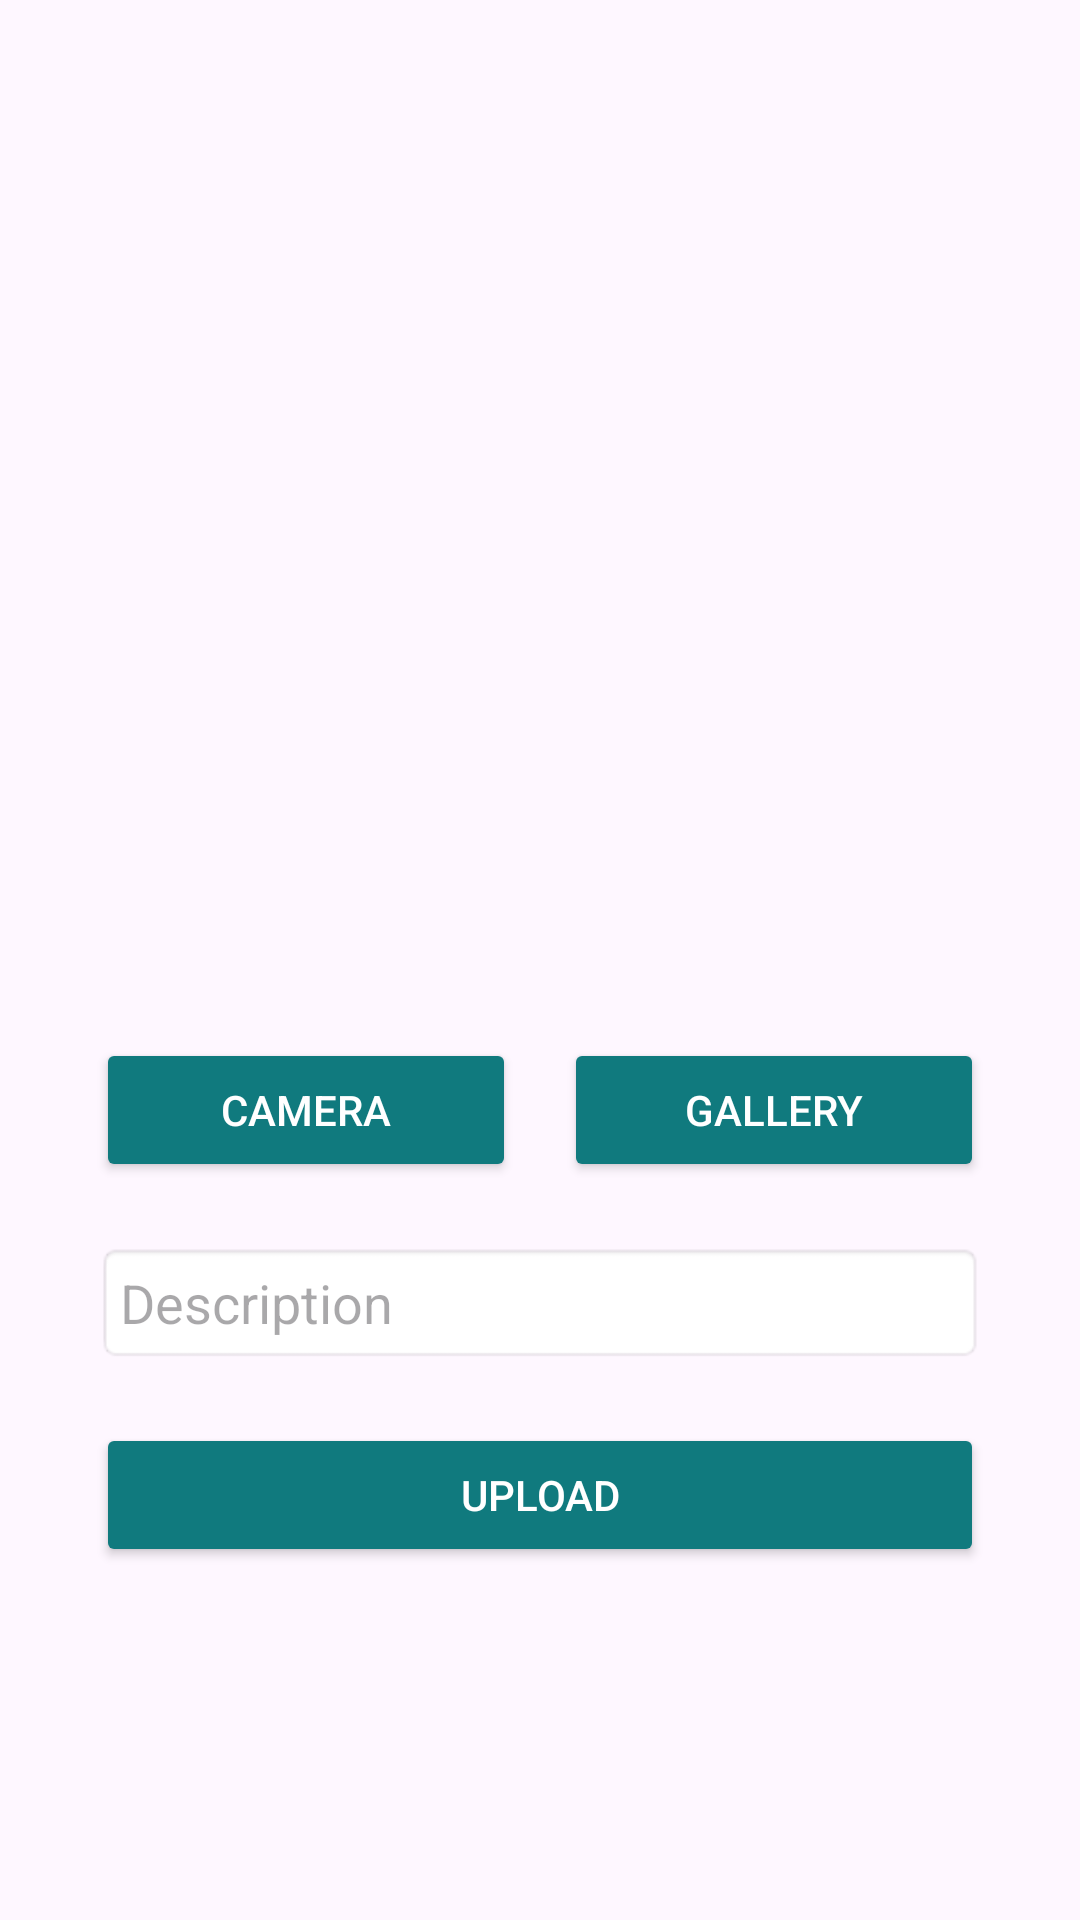

Layout XML and referenced resources for this Android screen:
<!-- AndroidManifest.xml: application theme AppTheme -->
<!-- res/layout/activity_upload.xml -->
<?xml version="1.0" encoding="utf-8"?>
<androidx.constraintlayout.widget.ConstraintLayout
    xmlns:android="http://schemas.android.com/apk/res/android"
    xmlns:app="http://schemas.android.com/apk/res-auto"
    xmlns:tools="http://schemas.android.com/tools"
    android:layout_width="match_parent"
    android:layout_height="match_parent"
    android:padding="16dp"
    tools:context=".view.upload.UploadActivity">

    <androidx.core.widget.NestedScrollView
        android:layout_width="match_parent"
        android:layout_height="match_parent"
        android:fillViewport="true">

        <LinearLayout
            android:layout_width="match_parent"
            android:layout_height="wrap_content"
            android:orientation="vertical"
            android:padding="16dp">

            <ImageView
                android:id="@+id/imgPlaceholder"
                android:layout_width="match_parent"
                android:layout_height="290dp"
                android:layout_marginTop="8dp"
                android:background="@drawable/image_upload"
                android:contentDescription="@string/image_story" />

            <LinearLayout
                android:layout_width="match_parent"
                android:layout_height="wrap_content"
                android:orientation="horizontal"
                android:layout_marginTop="16dp">

                <Button
                    android:id="@+id/btnCamera"
                    android:layout_width="0dp"
                    android:layout_height="wrap_content"
                    android:layout_weight="1"
                    android:text="@string/camera"
                    android:textColor="@android:color/white"
                    android:backgroundTint="@color/green"
                    android:layout_marginEnd="8dp" />

                <Button
                    android:id="@+id/btnGallery"
                    android:layout_width="0dp"
                    android:layout_height="wrap_content"
                    android:layout_weight="1"
                    android:text="@string/gallery"
                    android:textColor="@android:color/white"
                    android:backgroundTint="@color/green"
                    android:layout_marginStart="8dp" />
            </LinearLayout>

            <EditText
                android:id="@+id/edAddDescription"
                android:layout_width="match_parent"
                android:layout_height="wrap_content"
                android:layout_marginTop="20dp"
                android:background="@android:drawable/editbox_background"
                android:gravity="top"
                android:hint="@string/description"
                android:inputType="textCapSentences|textMultiLine"
                android:padding="8dp" />

            <Button
                android:id="@+id/button_add"
                android:layout_width="match_parent"
                android:layout_height="wrap_content"
                android:layout_marginTop="20dp"
                android:text="@string/upload"
                android:textColor="@android:color/white"
                android:backgroundTint="@color/green" />
        </LinearLayout>
    </androidx.core.widget.NestedScrollView>

    <ProgressBar
        android:id="@+id/progressIndicator"
        android:layout_width="wrap_content"
        android:layout_height="wrap_content"
        android:visibility="gone"
        app:layout_constraintTop_toTopOf="parent"
        app:layout_constraintBottom_toBottomOf="parent"
        app:layout_constraintStart_toStartOf="parent"
        app:layout_constraintEnd_toEndOf="parent" />

</androidx.constraintlayout.widget.ConstraintLayout>
<!-- resources referenced by this layout -->
<resources>
  <color name="green">#107A7E</color>
  <string name="camera">Camera</string>
  <string name="description">Description</string>
  <string name="gallery">Gallery</string>
  <string name="image_story">Story Image</string>
  <string name="upload">Upload</string>
  <style name="AppTheme" parent="Theme.Material3.Light.NoActionBar">
          <item name="android:statusBarColor">@color/green</item>
          <item name="bottomNavigationStyle">@style/CustomBottomNavigation</item>
      </style>
  <style name="CustomBottomNavigation" parent="Widget.MaterialComponents.BottomNavigationView">
          <item name="itemBackground">@color/white</item>
          <item name="itemIconTint">@color/bottom_nav</item>
          <item name="itemTextColor">@color/bottom_nav</item>
      </style>
  <color name="white">#FFFFFFFF</color>
</resources>
